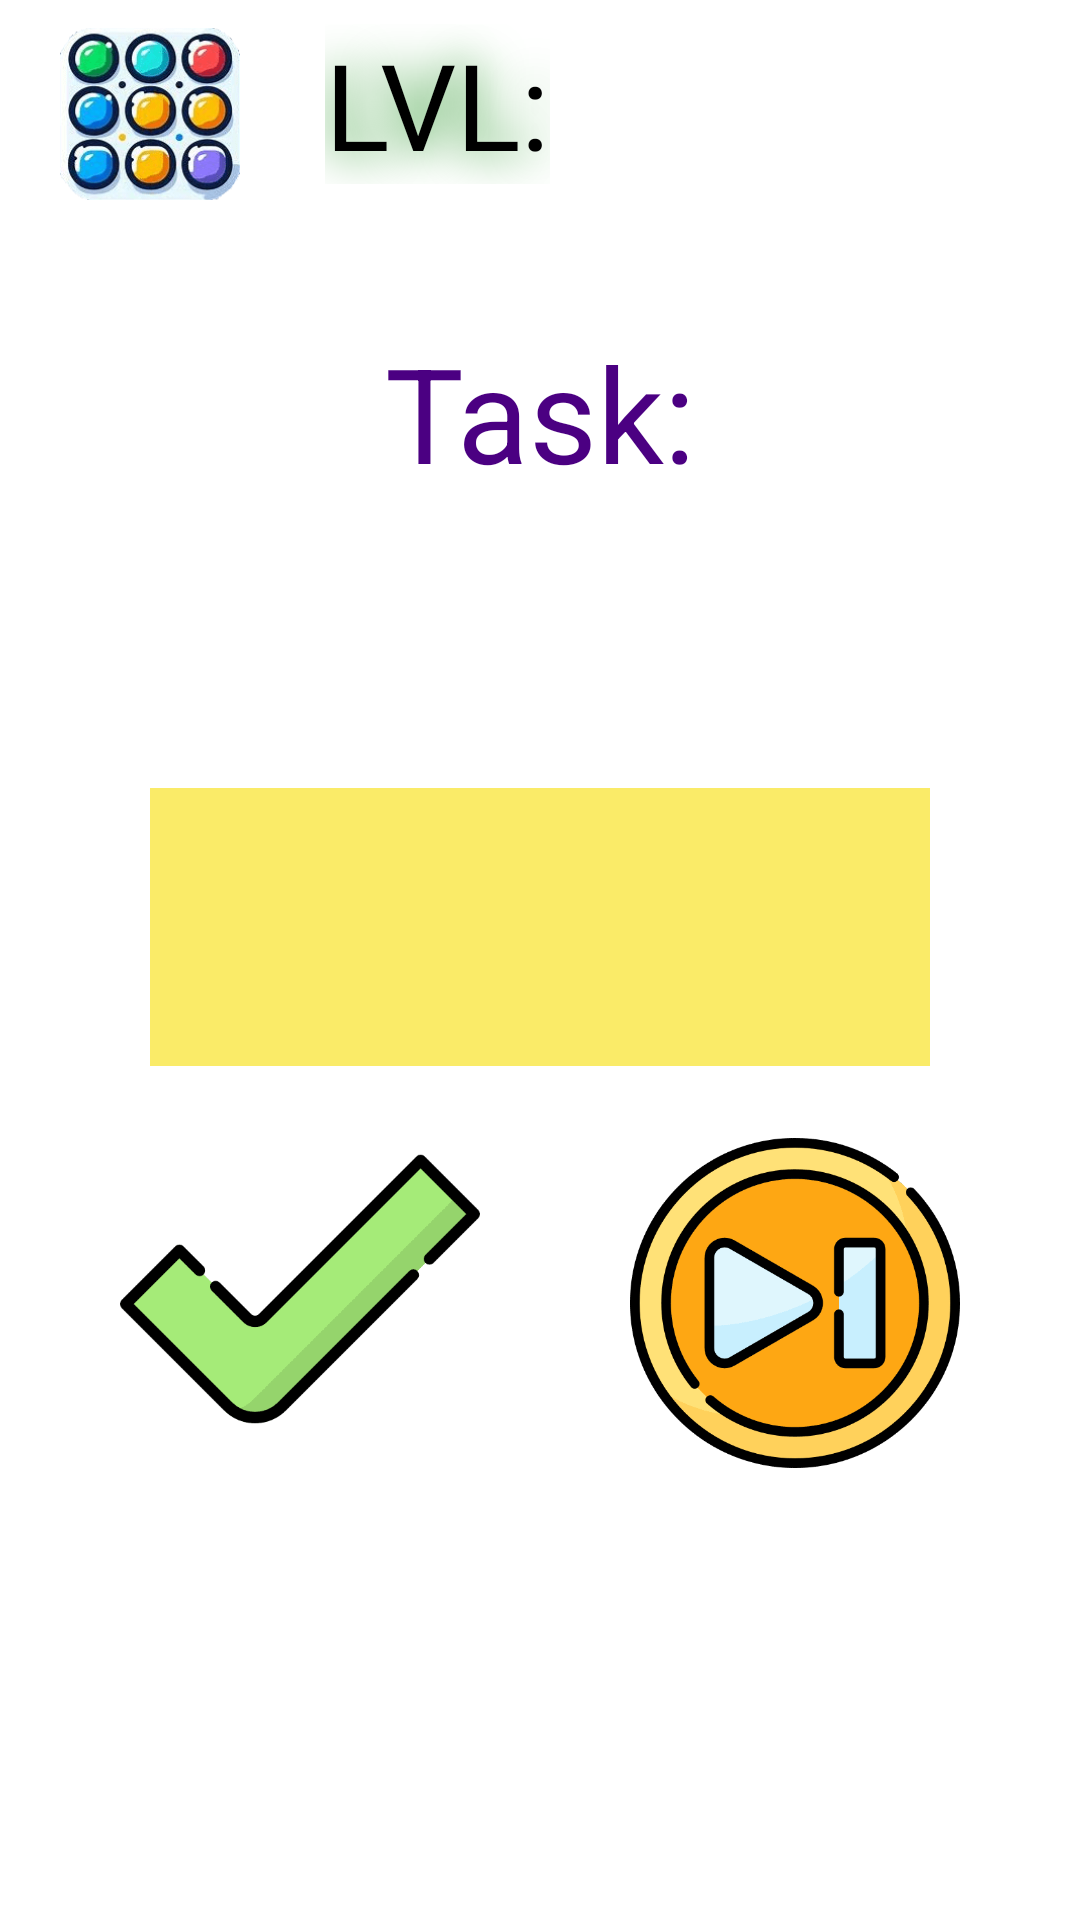

The Android layout XML behind this screen, and the referenced resources:
<!-- AndroidManifest.xml: application theme Theme.MathGame -->
<!-- res/layout/fragment_game.xml -->
<?xml version="1.0" encoding="utf-8"?>
<RelativeLayout xmlns:android="http://schemas.android.com/apk/res/android"
    xmlns:app="http://schemas.android.com/apk/res-auto"
    xmlns:tools="http://schemas.android.com/tools"
    android:layout_width="match_parent"
    android:layout_height="match_parent"
    android:background="@color/white"
    tools:context=".presentation.fragments.GameFragment">

    <LinearLayout
        android:id="@+id/top_views"
        android:layout_width="match_parent"
        android:layout_height="wrap_content"
        android:orientation="vertical"
        app:layout_constraintEnd_toEndOf="parent"
        app:layout_constraintStart_toStartOf="parent"
        app:layout_constraintTop_toTopOf="parent">

    <LinearLayout
        android:layout_width="match_parent"
        android:layout_height="wrap_content"
        android:layout_marginTop="8dp"
        android:orientation="horizontal"
        android:paddingBottom="24dp">

        <ImageView
            android:id="@+id/button_all_levels"
            android:layout_width="60dp"
            android:layout_height="60dp"
            android:layout_marginStart="20dp"
            android:clickable="true"
            android:focusable="true"
            android:contentDescription="@string/button_go_back_to_all_levels"
            android:src="@drawable/all_levels"
            />

        <View
            android:layout_width="0dp"
            android:layout_height="1dp"
            android:layout_weight="1"
            />

        <TextView
            android:id="@+id/lvl"
            android:layout_width="wrap_content"
            android:layout_height="wrap_content"
            android:shadowColor="@color/green"
            android:shadowRadius="40"
            android:layout_marginEnd="8dp"
            android:textColor="@color/black"
            android:singleLine="true"
            android:textSize="40sp"
            android:text="@string/lvl" />

        <TextView
            android:id="@+id/lvl_value"
            android:textColor="@color/black"
            android:layout_width="wrap_content"
            android:layout_height="wrap_content"
            android:shadowColor="@color/green"
            android:shadowRadius="40"
            android:singleLine="true"
            android:textSize="40sp"
            tools:text="5" />

        <View
            android:layout_width="0dp"
            android:layout_height="1dp"
            android:layout_weight="1"
            />

        <TextView
            android:id="@+id/task_number"
            android:layout_width="120dp"
            android:layout_height="wrap_content"
            android:layout_marginEnd="20dp"
            android:shadowColor="@color/green"
            android:shadowRadius="40"
            android:textColor="@color/black"
            android:singleLine="true"
            android:textSize="40sp"
            tools:text="1/10" />

    </LinearLayout>

        <TextView
            android:id="@+id/explanation"
            android:layout_width="match_parent"
            android:layout_height="wrap_content"
            android:gravity="center"
            android:layout_marginTop="16dp"
            android:singleLine="true"
            android:text="@string/task"
            android:textColor="@color/purple"
            android:textSize="44sp"/>

        <TextView
            android:id="@+id/question"
            android:layout_marginTop="16dp"
            android:layout_width="match_parent"
            android:layout_height="wrap_content"
            android:gravity="center"
            android:textStyle="bold"
            android:textColor="@color/black"
            android:textSize="44sp"
            tools:text="2 + 2 = ?" />

        <com.google.android.material.textfield.TextInputLayout
            android:layout_width="match_parent"
            android:layout_marginHorizontal="50dp"
            android:layout_marginTop="16dp"
            android:contentDescription="@string/your_answer"
            android:layout_height="wrap_content">

            <com.google.android.material.textfield.TextInputEditText
                android:id="@+id/user_answer"
                android:layout_width="match_parent"
                android:layout_height="match_parent"
                android:inputType="number"
                android:maxLength="5"
                android:textStyle="bold"
                android:background="@color/yellow_weak"
                android:singleLine="true"
                android:textAlignment="center"
                android:textColor="@color/blue"
                android:textSize="44sp"
                 />

        </com.google.android.material.textfield.TextInputLayout>

    </LinearLayout>

    <LinearLayout
        android:id="@+id/bottom_views"
        android:layout_marginTop="24dp"
        android:layout_width="match_parent"
        android:layout_height="match_parent"
        android:orientation="horizontal"
        android:gravity="top|center"
        android:layout_below="@id/top_views"
        >

        <ImageView
            android:id="@+id/button_check"
            android:layout_width="120dp"
            android:layout_height="120dp"
            android:clickable="true"
            android:layout_marginTop="-10dp"
            android:layout_marginEnd="50dp"
            android:contentDescription="@string/button_check_your_answer"
            android:focusable="true"
            android:src="@drawable/check"
            />

        <ImageView
            android:id="@+id/button_skip"
            android:layout_width="110dp"
            android:layout_height="110dp"
            android:clickable="true"
            android:contentDescription="@string/go_to_the_next_task"
            android:focusable="true"
            android:src="@drawable/skip"
             />


    </LinearLayout>

</RelativeLayout>
<!-- resources referenced by this layout -->
<resources>
  <color name="black">#FF000000</color>
  <color name="blue">#FF0000FF</color>
  <color name="green">#FF008000</color>
  <color name="purple">#FF4B0082</color>
  <color name="white">#FFFFFFFF</color>
  <color name="yellow_weak">#FAEB68</color>
  <!-- drawable all_levels: png bitmap (drawable, 19719 bytes) -->
  <!-- drawable check: png bitmap (drawable, 2216 bytes) -->
  <!-- drawable skip: png bitmap (drawable, 9282 bytes) -->
  <string name="button_check_your_answer">Check your answer</string>
  <string name="button_go_back_to_all_levels">Button go back to all levels</string>
  <string name="go_to_the_next_task">Go to the next task</string>
  <string name="lvl" translatable="false">LVL:</string>
  <string name="task">Task:</string>
  <string name="your_answer">Your answer</string>
  <style name="Theme.MathGame" parent="Theme.Material3.DayNight.NoActionBar">
          
          <item name="background">@color/white</item>
          
      </style>
</resources>
